Labelled photos from "data", an image-classification folder in SainaPattanaik/Brain-Tumor-Classification. The possible labels are: glioma tumor, meningioma tumor, no tumor, pituitary tumor.

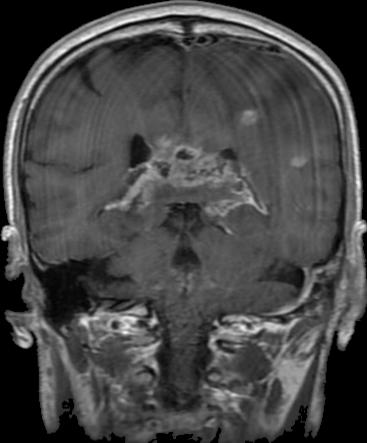
Label: glioma tumor

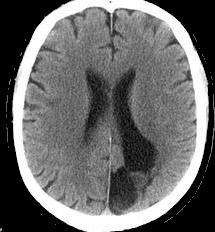
Label: no tumor

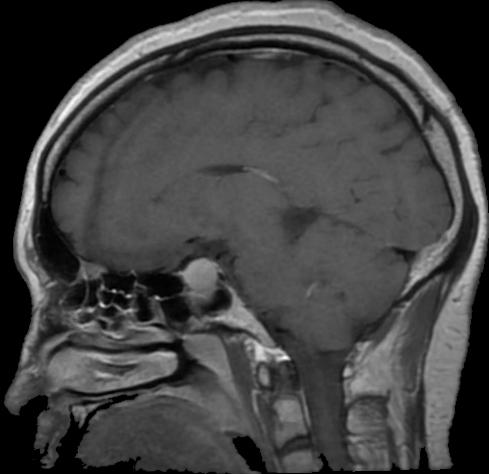
Label: pituitary tumor

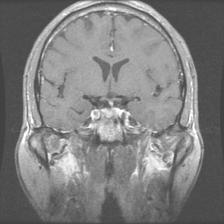
Label: pituitary tumor

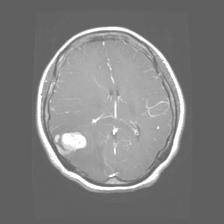
Label: glioma tumor

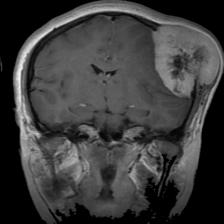
Label: meningioma tumor
